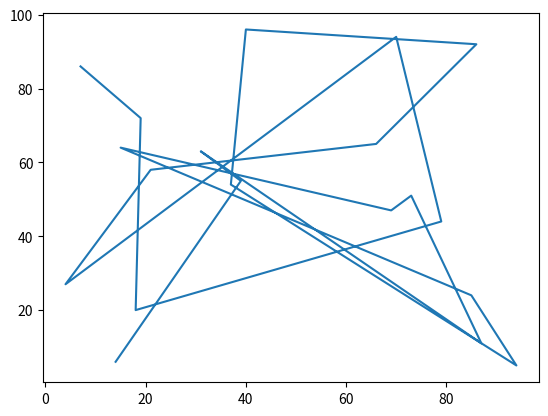

Reproduce this figure in Python.
import matplotlib.pyplot as plt
import random

dados1 = random.sample(range(100), k=20)
dados2 = random.sample(range(100), k=20)

print(dados1)
print(dados2)

plt.plot(dados1,dados2)